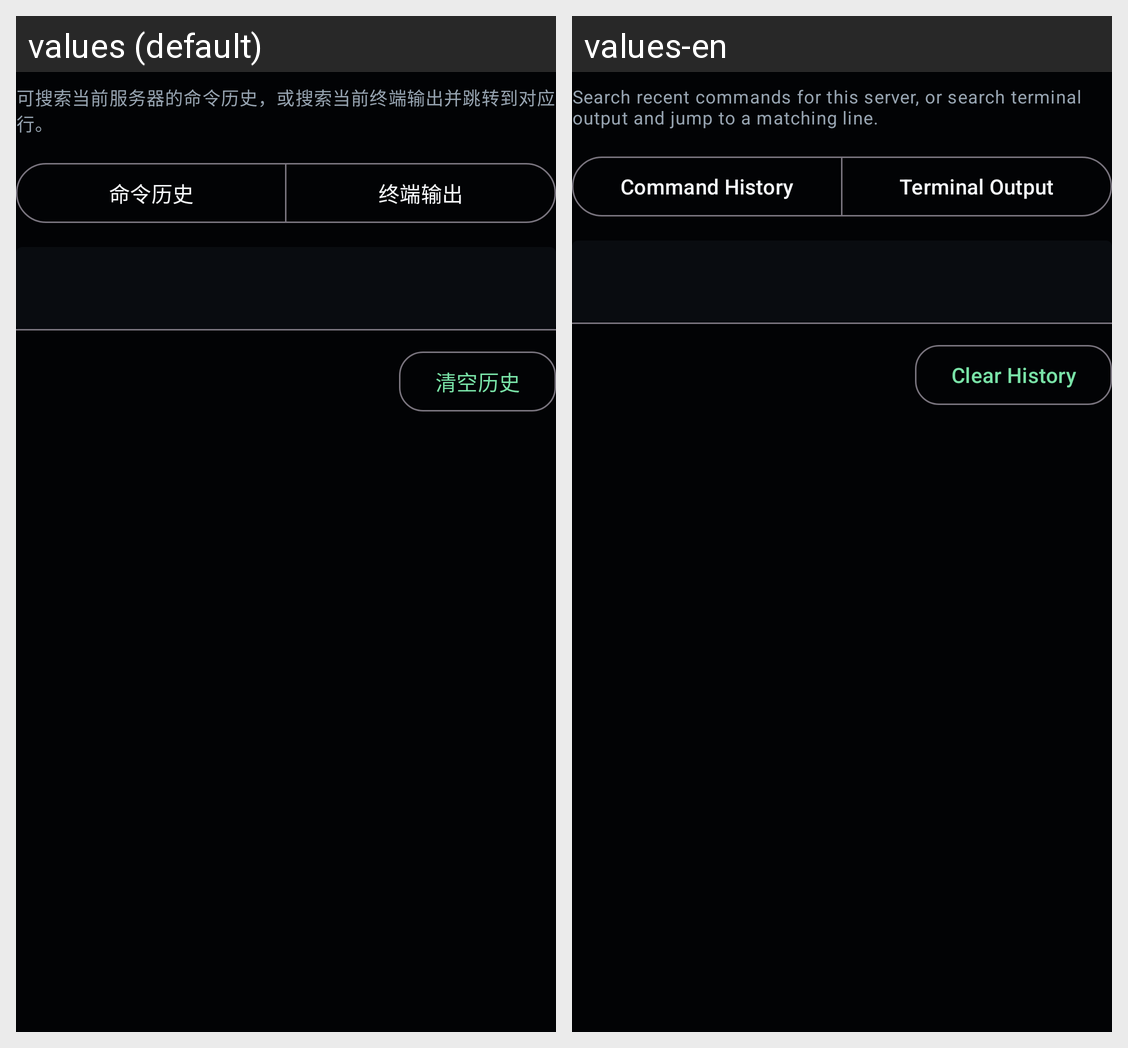

Strings drawn on this Android screen and how each of the app's shown locales translates them:
Android screen res/layout/dialog_history_search.xml rendered under 2 locales, left to right: values (default), values-en. Device: Nexus 5 (rendered at 1080×1920; each locale shown at half size, 540×960, under a caption strip naming it); theme Theme.LightTerm.
Strings drawn on this screen, with the default value and each locale's value (text and hints the layout hard-codes, and strings that could not be matched under every locale, appear in the picture but are not listed):

history_search_help
  values: 可搜索当前服务器的命令历史，或搜索当前终端输出并跳转到对应行。
  values-en: Search recent commands for this server, or search terminal output and jump to a matching line.

history_search_mode_history
  values: 命令历史
  values-en: Command History

history_search_mode_output
  values: 终端输出
  values-en: Terminal Output

history_search_clear_history
  values: 清空历史
  values-en: Clear History
